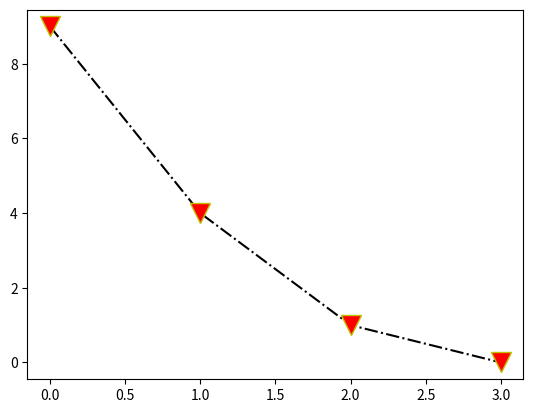

Source code (Python):
import matplotlib.pyplot as plt
y_axis=[9,4,1,0]
plt.plot(y_axis,"v-.k",ms=15,mec="y",mfc="r")
plt.show()